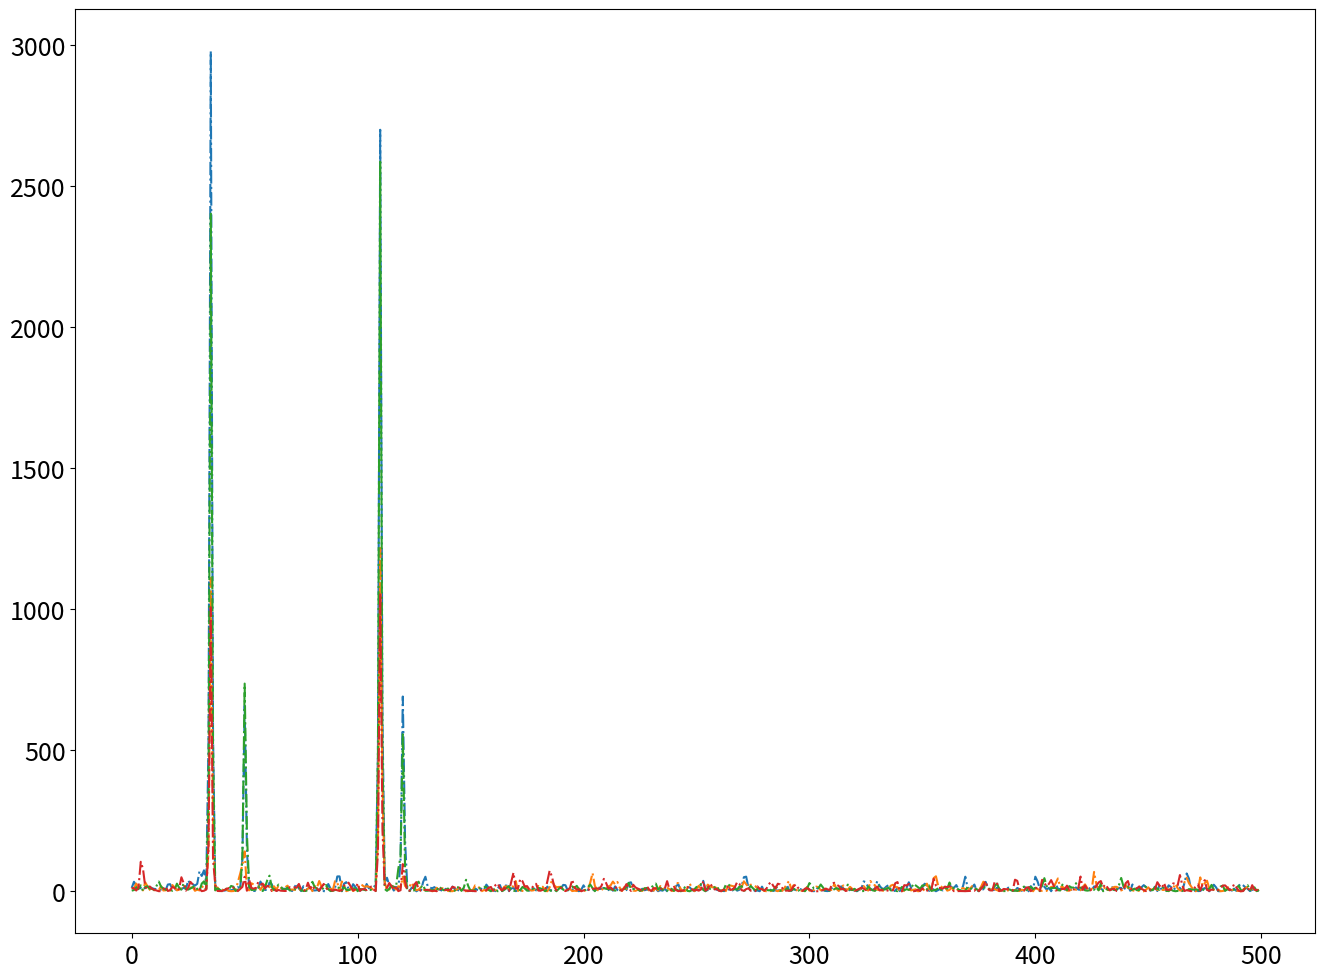

Here is the Python script that generated this plot:
%matplotlib qt
import numpy as np
import matplotlib.pyplot as plt

plt.rcParams['figure.figsize'] = [16, 12]
plt.rcParams['font.size'] = 18

def computeFourierPowerSpectrum1D(x, Fs, to_window=True, to_plot=True):
    '''
    Compute the Fourier power spectrum of the signal `x` sampled
    at frequency `Fs`.
    '''
    n = len(x)
    
    # Windowing
    if to_window:
        w = np.hamming(n)
        x = w * x
    
    # FFT
    xhat = np.fft.fft(x, n)
    psd = np.real(xhat * np.conj(xhat) / n) # power spectral density
    freq = Fs / n * np.arange(n)
    k = np.arange(np.floor(n / 2), dtype='int') # only plot the first half of frequencies
    
    # Plot power spectrum
    if to_plot:
        plt.figure()
        plt.plot(freq[k], psd[k], color='k', lw=2)
        plt.show()
        
    return psd[k], freq[k]

def computeFourierPowerSpectrumND(X, Fs, to_window=True, to_plot=True):
    '''
    Compute the Fourier power spectrum of the N-channel block `X`
    [nSamples, nChannels] sampled at frequency `Fs`.
    '''
    n = np.size(X, 1)
    
    # Windowing
    if to_window:
        w = np.hamming(n)
        X = w * X
    
    # FFT
    Xhat = np.fft.fftn(X)
    psd = np.real(Xhat * np.conj(Xhat)) / n # power spectral density
    freq = Fs / n * np.arange(n)
    k = np.arange(np.floor(n / 2), dtype='int') # only plot the first half of frequencies
    
    # Plot power spectrum
    if to_plot:
        plt.figure()
        for p in psd:
            plt.plot(freq[k], p[k], '-.')
        plt.show()
        
    return psd[:, k], freq[k]

# Create a simple signal with two frequencies
dt = 0.001
t = np.arange(0, 1, dt)
f1 = np.sin(2 * np.pi * 50 * t) + np.sin(2 * np.pi * 120 * t) # sum of two frequencies
f2 = np.sin(2 * np.pi * 35 * t) + np.cos(2 * np.pi * 110 * t) # sum of two frequencies
data = np.array([f1, f2, 2 * f1, 5 * f2])
data = data + 2.5 * np.random.randn(np.size(data, 0), np.size(data, 1))

pw, fw = computeFourierPowerSpectrumND(data, 1 / dt)

